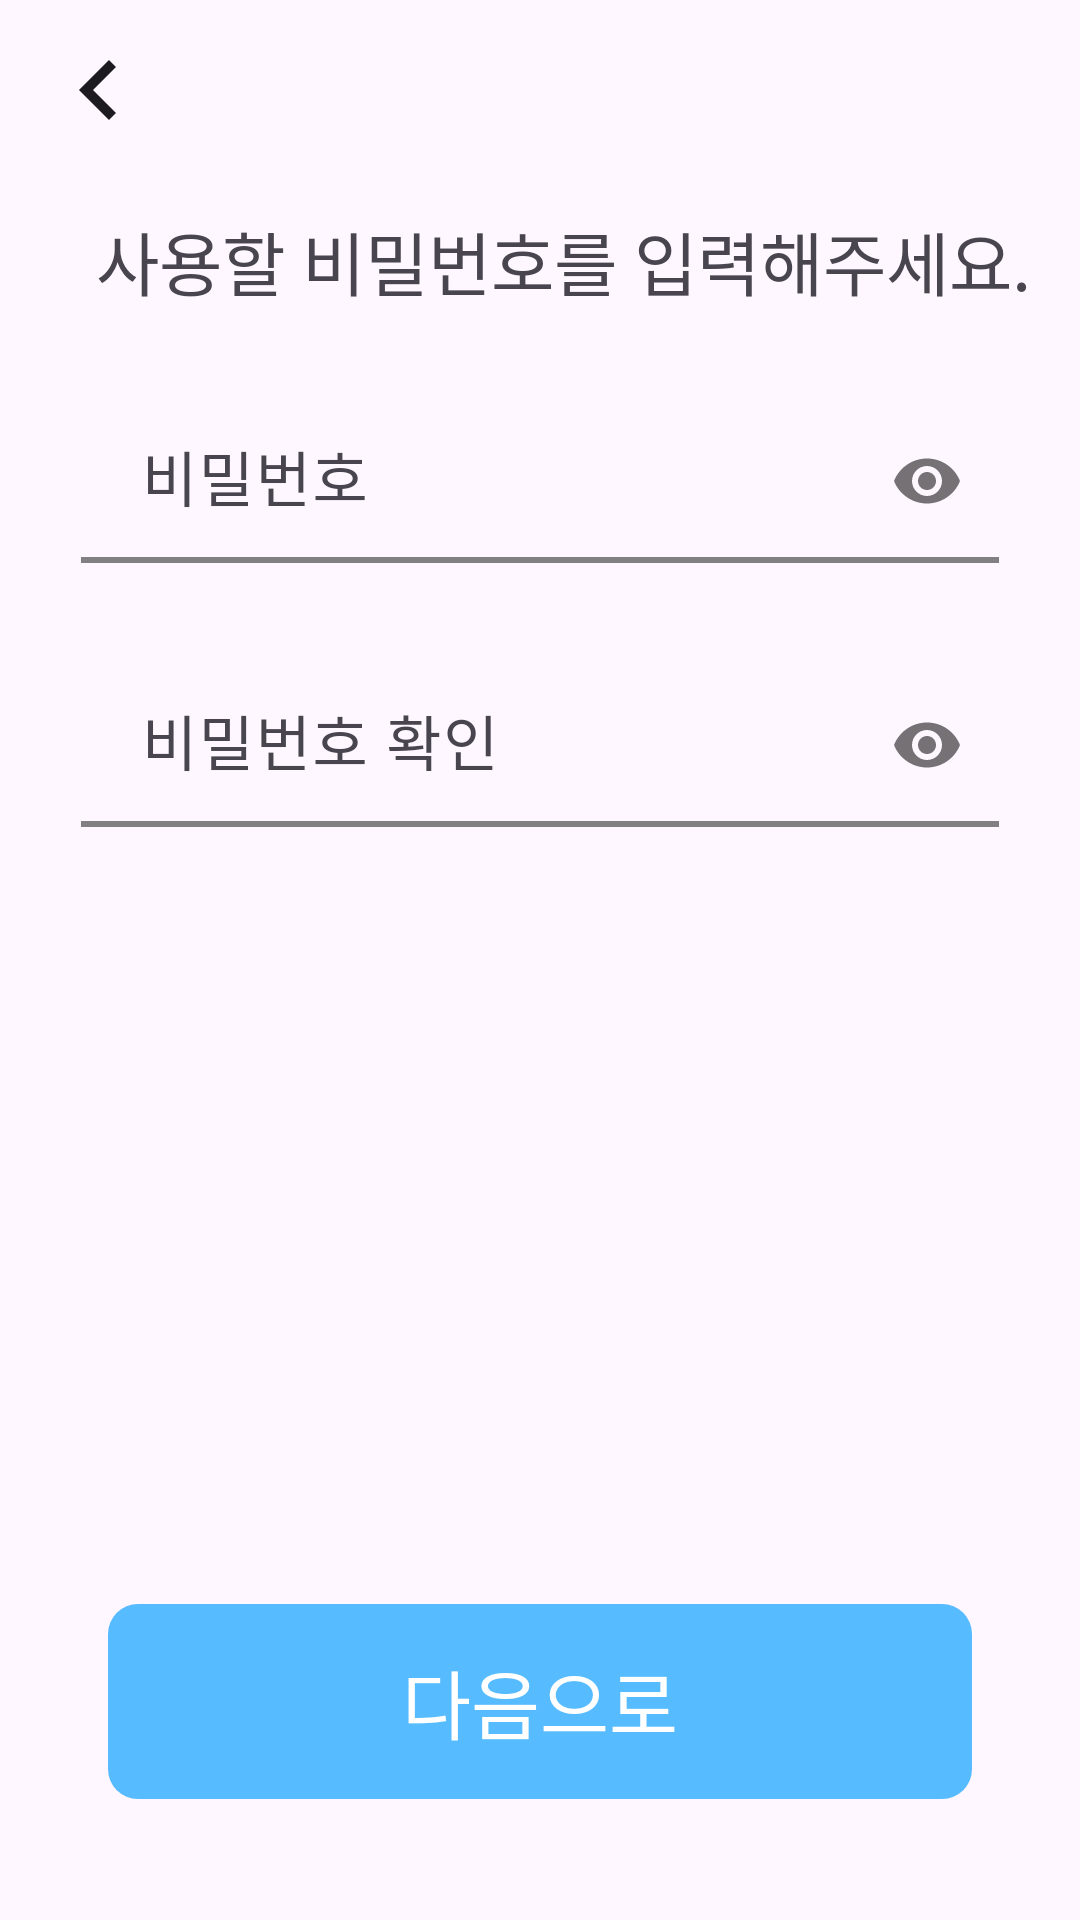

The Android layout XML behind this screen, and the referenced resources:
<!-- AndroidManifest.xml: application theme Theme.Fnder -->
<!-- res/layout/fragment_password.xml -->
<?xml version="1.0" encoding="utf-8"?>
<androidx.constraintlayout.widget.ConstraintLayout xmlns:android="http://schemas.android.com/apk/res/android"
    xmlns:tools="http://schemas.android.com/tools"
    android:layout_width="match_parent"
    android:layout_height="match_parent"
    xmlns:app="http://schemas.android.com/apk/res-auto"
    tools:context=".Email">

    
    
    <ImageButton
        android:id="@+id/backButton"
        android:layout_width="wrap_content"
        android:layout_height="wrap_content"
        android:background="@drawable/back_button"
        android:layout_marginStart="26dp"
        app:layout_constraintStart_toStartOf="parent"
        android:layout_marginTop="20dp"
        app:layout_constraintTop_toTopOf="parent"/>

    <TextView
        android:id="@+id/writePassword"
        android:layout_width="wrap_content"
        android:layout_height="wrap_content"
        android:text="사용할 비밀번호를 입력해주세요."
        app:layout_constraintStart_toStartOf="@+id/passwordInputLayout"
        app:layout_constraintTop_toBottomOf="@id/backButton"
        android:layout_marginTop="30dp"
        android:fontFamily="@font/pretendardsemibold"
        android:textSize="23sp"
        android:layout_marginStart="5dp"/>

    <com.google.android.material.textfield.TextInputLayout
        android:id="@+id/passwordInputLayout"
        android:layout_width="0dp"
        android:layout_height="68dp"
        app:layout_constraintStart_toStartOf="parent"
        app:layout_constraintEnd_toEndOf="parent"
        app:layout_constraintTop_toBottomOf="@id/writePassword"
        app:layout_constraintWidth_percent="0.85"
        android:layout_marginTop="20dp"
        app:passwordToggleEnabled="true"
        android:background="@drawable/input"
        app:hintTextColor="#818182">

        <com.google.android.material.textfield.TextInputEditText
            android:id="@+id/passwordInput"
            android:layout_width="match_parent"
            android:layout_height="match_parent"
            android:background="@android:color/transparent"
            android:hint="비밀번호"
            android:paddingStart="20dp"
            android:textSize="20sp"
            android:inputType="textPassword"
            android:textCursorDrawable="@drawable/cursor_color"
            android:cursorVisible="true"
            android:singleLine="true"
            android:textColorHint="#818182"
            android:textColorHighlight="#6BE2E2"
            android:textSelectHandleLeft="@drawable/handler_color"
            android:textSelectHandleRight="@drawable/handler_color"
            android:textSelectHandle="@drawable/handler_color" />

    </com.google.android.material.textfield.TextInputLayout>

    <com.google.android.material.textfield.TextInputLayout
        android:id="@+id/passwordCheckInputLayout"
        android:layout_width="0dp"
        android:layout_height="68dp"
        app:layout_constraintStart_toStartOf="parent"
        app:layout_constraintEnd_toEndOf="parent"
        app:layout_constraintTop_toBottomOf="@id/passwordInputLayout"
        app:layout_constraintWidth_percent="0.85"
        android:layout_marginTop="20dp"
        app:passwordToggleEnabled="true"
        android:background="@drawable/input"
        app:hintTextColor="#818182">

        <com.google.android.material.textfield.TextInputEditText
            android:id="@+id/passwordCheckInput"
            android:layout_width="match_parent"
            android:layout_height="match_parent"
            android:background="@android:color/transparent"
            android:hint="비밀번호 확인"
            android:paddingStart="20dp"
            android:inputType="textPassword"
            android:textSize="20sp"
            android:textCursorDrawable="@drawable/cursor_color"
            android:cursorVisible="true"
            android:singleLine="true"
            android:textColorHint="#818182"
            android:textColorHighlight="#6BE2E2"
            android:textSelectHandleLeft="@drawable/handler_color"
            android:textSelectHandleRight="@drawable/handler_color"
            android:textSelectHandle="@drawable/handler_color" />

    </com.google.android.material.textfield.TextInputLayout>

    <android.widget.Button
        android:id="@+id/nextButton"
        android:background="@drawable/login_button"
        android:layout_width="0dp"
        android:layout_height="65dp"
        app:layout_constraintWidth_percent="0.8"
        app:layout_constraintStart_toStartOf="parent"
        app:layout_constraintEnd_toEndOf="parent"
        app:layout_constraintBottom_toBottomOf="parent"
        app:layout_constraintTop_toTopOf="parent"
        app:layout_constraintVertical_bias="0.93"
        android:text="다음으로"
        android:textColor="@color/white"
        android:textSize="25sp"
        android:fontFamily="@font/pretendardbold"
        android:stateListAnimator="@null"/>

</androidx.constraintlayout.widget.ConstraintLayout>
<!-- resources referenced by this layout -->
<resources>
  <color name="white">#FFFFFF</color>
  <!-- drawable back_button (drawable) -->
  <vector xmlns:android="http://schemas.android.com/apk/res/android"
      android:width="13dp"
      android:height="20dp"
      android:viewportWidth="13"
      android:viewportHeight="20">
    <path
        android:pathData="M10.333,20L0.333,10L10.333,0L12.667,2.333L5,10L12.667,17.667L10.333,20Z"
        android:fillColor="#1D1B20"/>
  </vector>
  <!-- drawable cursor_color (drawable) -->
  <?xml version="1.0" encoding="utf-8"?>
  <shape xmlns:android="http://schemas.android.com/apk/res/android"
      android:shape="rectangle">
      <solid android:color="#56BBFF"/>
      <size android:width="2dp"/>
  </shape>
  <!-- drawable handler_color (drawable) -->
  <?xml version="1.0" encoding="utf-8"?>
  <shape xmlns:android="http://schemas.android.com/apk/res/android"
      android:shape="rectangle">
      <solid android:color="#56BBFF"/>
      <size android:width="9dp" android:height="15dp"/>
      <corners android:topLeftRadius="100dp" android:topRightRadius="100dp"/>
  </shape>
  <!-- drawable input (drawable) -->
  <?xml version="1.0" encoding="utf-8"?>
  <selector xmlns:android="http://schemas.android.com/apk/res/android">
      <item android:state_focused="false"
          android:drawable="@drawable/input_unfocused"/>
      <item android:state_focused="true"
          android:drawable="@drawable/input_focused" />
  </selector>
  <!-- drawable login_button (drawable) -->
  <?xml version="1.0" encoding="utf-8"?>
  <selector xmlns:android="http://schemas.android.com/apk/res/android">
      <item android:state_pressed="true">
          <shape android:shape="rectangle">
              <solid android:color="#99D6FF"/>
              <corners android:radius="10dp"/>
          </shape>
      </item>
      <item android:state_enabled="false">
          <shape android:shape="rectangle">
              <solid android:color="#818182"/>
              <corners android:radius="10dp"/>
          </shape>
      </item>
      <item android:state_enabled="true">
          <shape android:shape="rectangle">
              <solid android:color="@color/main"/>
              <corners android:radius="10dp"/>
          </shape>
      </item>
  </selector>
  <style name="Theme.Fnder" parent="Base.Theme.Fnder" />
  <!-- drawable input_unfocused (drawable) -->
  <?xml version="1.0" encoding="utf-8"?>
  <layer-list xmlns:android="http://schemas.android.com/apk/res/android">
      <item
          android:bottom ="4dp"
          android:left ="-2dp"
          android:right="-2dp"
          android:top="-2dp"    >
          <shape android:shape="rectangle">
              <stroke android:color="#818182"
                  android:width="2dp"/>
          </shape>
      </item>
  </layer-list>
  <!-- drawable input_focused (drawable) -->
  <?xml version="1.0" encoding="utf-8"?>
  <layer-list xmlns:android="http://schemas.android.com/apk/res/android">
      <item
          android:bottom ="4dp"
          android:left ="-2dp"
          android:right="-2dp"
          android:top="-2dp"    >
          <shape android:shape="rectangle">
              <stroke android:color="#89E8E8"
                  android:width="2dp"/>
          </shape>
      </item>
  </layer-list>
  <color name="main">#56BBFF</color>
  <style name="Base.Theme.Fnder" parent="Theme.Material3.DayNight.NoActionBar">
          
          
      </style>
</resources>
